Run: headless pygame with SDL's dummy video driver; simulated clock (each Clock.tick advances the game by its frame time, no real sleeping); random seed 0; keys injected as events and as key.get_pressed() state; no mouse input.
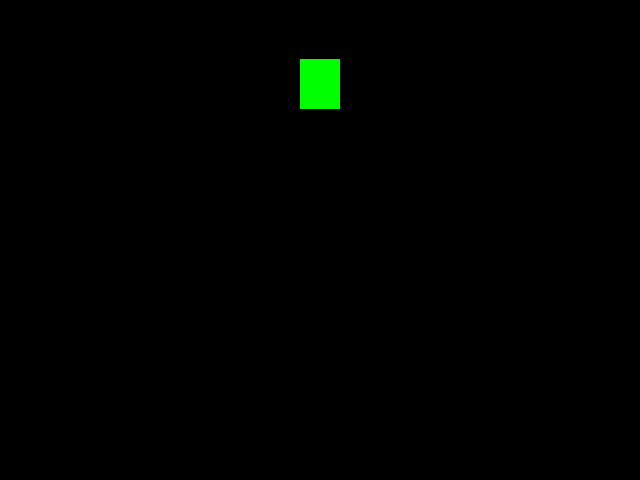
Frame 1 of 4 · flips 1–60 · no input
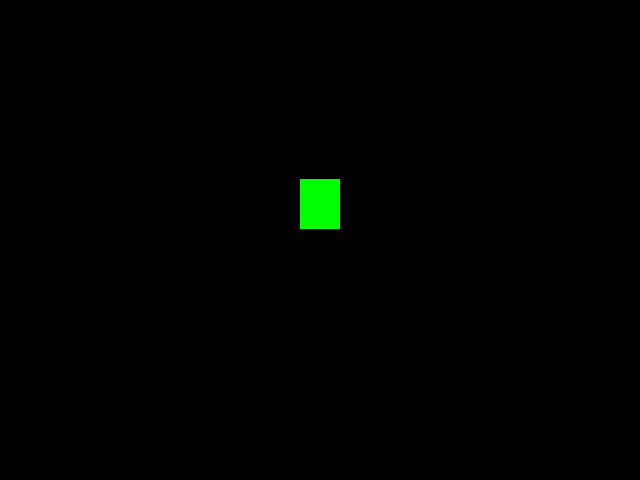
Frame 2 of 4 · flips 61–180 · tapped SPACE, RETURN · held RIGHT (→), D
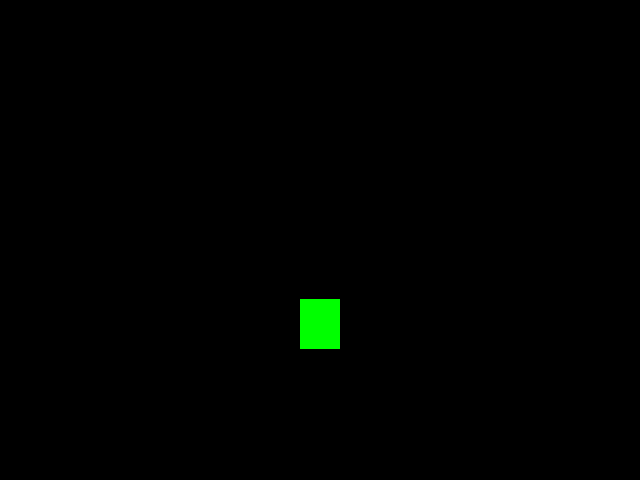
Frame 3 of 4 · flips 181–300 · held DOWN (↓), S
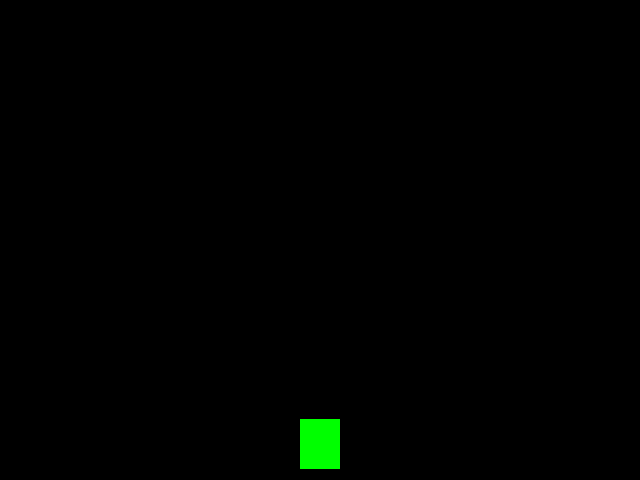
Frame 4 of 4 · flips 301–420 · held LEFT (←), A, UP (↑), W

The pygame program that drew these frames:

import pygame
from pygame.locals import *
from sys import exit

pygame.init()

width = 640
height = 480
x = 300
y = 0

tela = pygame.display.set_mode((width, height))
clock = pygame.time.Clock()

pygame.display.set_caption('Lil Game')
while True:
    clock.tick(120)
    tela.fill((0, 0, 0))
    for event in pygame.event.get():
        if event.type == QUIT:
            pygame.quit()
            exit()


    pygame.draw.rect(tela, (0, 255, 0), (x, y, 40, 50))
    if y >= height:
        y = 0
    y += 1


    pygame.display.update()
